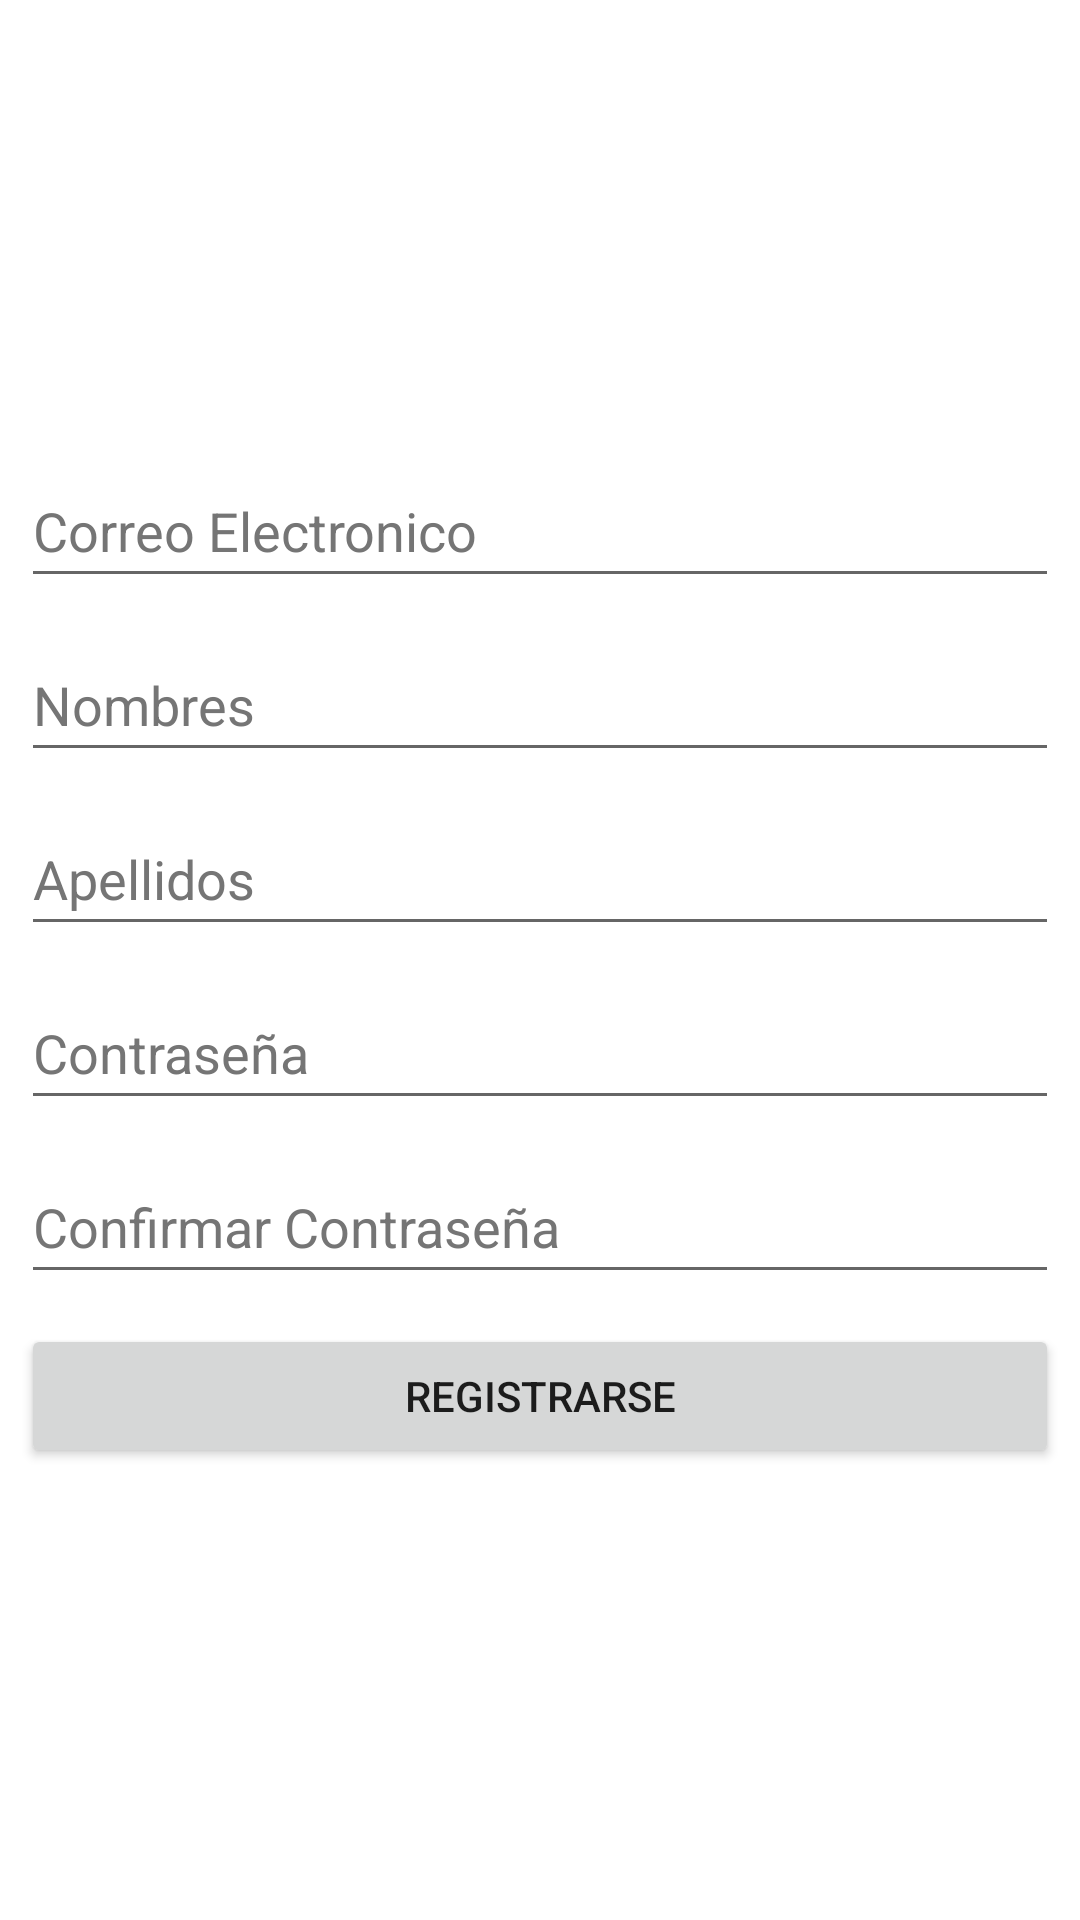

Layout XML and referenced resources for this Android screen:
<!-- AndroidManifest.xml: application theme Theme.SGTracker -->
<!-- res/layout/activity_registrarse.xml -->
<?xml version="1.0" encoding="utf-8"?>
<androidx.constraintlayout.widget.ConstraintLayout xmlns:android="http://schemas.android.com/apk/res/android"
    xmlns:app="http://schemas.android.com/apk/res-auto"
    xmlns:tools="http://schemas.android.com/tools"
    android:layout_width="match_parent"
    android:layout_height="match_parent"
    tools:context=".RegistrarseActivity">

    <LinearLayout
        android:layout_width="356dp"
        android:layout_height="654dp"
        android:gravity="center"
        android:orientation="vertical"
        app:layout_constraintBottom_toBottomOf="parent"
        app:layout_constraintEnd_toEndOf="parent"
        app:layout_constraintStart_toStartOf="parent"
        app:layout_constraintTop_toTopOf="parent">

        <EditText
            android:id="@+id/correo"
            android:layout_width="match_parent"
            android:layout_height="wrap_content"
            android:layout_margin="5dp"
            android:ems="10"
            android:hint="@string/correo_electronico"
            android:inputType="textPersonName"
            android:minHeight="48dp"
            android:textColorHint="#757575"
            android:autofillHints="" />

        <EditText
            android:id="@+id/nombres"
            android:layout_width="match_parent"
            android:layout_height="wrap_content"
            android:layout_margin="5dp"
            android:autofillHints=""
            android:ems="10"
            android:hint="@string/nombres"
            android:inputType="textPersonName"
            android:minHeight="48dp"
            android:textColorHint="#757575" />

        <EditText
            android:id="@+id/app"
            android:layout_width="match_parent"
            android:layout_height="wrap_content"
            android:layout_margin="5dp"
            android:autofillHints=""
            android:ems="10"
            android:hint="@string/apellidos"
            android:inputType="textPersonName"
            android:minHeight="48dp"
            android:textColorHint="#757575" />

        <EditText
            android:id="@+id/pass"
            android:layout_width="match_parent"
            android:layout_height="wrap_content"
            android:layout_margin="5dp"
            android:autofillHints=""
            android:ems="10"
            android:hint="@string/contrase_a"
            android:inputType="textPassword"
            android:minHeight="48dp"
            android:textColorHint="#757575" />

        <EditText
            android:id="@+id/passconf"
            android:layout_width="match_parent"
            android:layout_height="wrap_content"
            android:layout_margin="5dp"
            android:autofillHints=""
            android:ems="10"
            android:hint="@string/confirmar_contrase_a"
            android:inputType="textPassword"
            android:minHeight="48dp"
            android:textColorHint="#757575" />

        <Button
            android:id="@+id/IniciarSesionBtn"
            android:layout_width="match_parent"
            android:layout_height="wrap_content"
            android:layout_margin="5dp"
            android:onClick="registrar_usuario"
            android:text="@string/btn_RegistrarseP" />
    </LinearLayout>
</androidx.constraintlayout.widget.ConstraintLayout>
<!-- resources referenced by this layout -->
<resources>
  <string name="apellidos">Apellidos</string>
  <string name="btn_RegistrarseP">Registrarse</string>
  <string name="confirmar_contrase_a">Confirmar Contraseña</string>
  <string name="contrase_a">Contraseña</string>
  <string name="correo_electronico">Correo Electronico</string>
  <string name="nombres">Nombres</string>
  <style name="Theme.SGTracker" parent="Theme.MaterialComponents.DayNight.DarkActionBar">
          
          <item name="colorPrimary">@color/purple_500</item>
          <item name="colorPrimaryVariant">@color/purple_700</item>
          <item name="colorOnPrimary">@color/white</item>
          
          <item name="colorSecondary">@color/teal_200</item>
          <item name="colorSecondaryVariant">@color/teal_700</item>
          <item name="colorOnSecondary">@color/black</item>
          
          <item name="android:statusBarColor">?attr/colorPrimaryVariant</item>
          
      </style>
  <!-- not gathered from this repository: default colours our renderer supplied (Android Studio template values) -->
  <color name="purple_500">#FF6200EE</color>
  <color name="purple_700">#FF3700B3</color>
  <color name="teal_200">#FF03DAC5</color>
  <color name="teal_700">#FF018786</color>
  <color name="black">#FF000000</color>
  <color name="white">#FFFFFFFF</color>
</resources>
